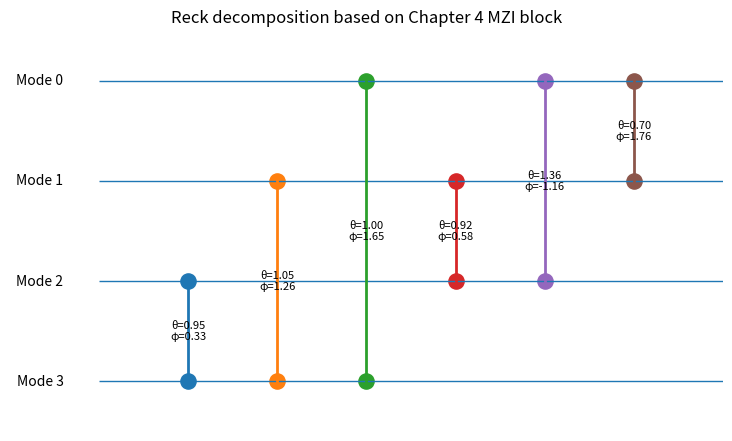

The script that saved this image:
"""
Unitary Matrix Decomposition for Photonic Quantum Computing

Author:
    Tahmineh Rafe
    2026

Description:
    This code implements the decomposition of arbitrary unitary matrices
    into a sequence of two-mode transformations using the methods proposed
    by Reck et al. and Clements et al.

    The extracted parameters (theta and phi) define the configuration of
    Mach-Zehnder interferometers (MZIs) required to reconstruct the target
    unitary transformation in a programmable photonic circuit.

    The implementation, matrix decomposition procedure, reconstruction,
    and numerical verification were developed by Tahmineh Rafe.

References:
    [1] Reck, M., Zeilinger, A., Bernstein, H. J., & Bertani, P. (1994).
        Experimental realization of any discrete unitary operator.
        Physical Review Letters, 73(1), 58.

    [2] Clements, W. R., Humphreys, P. C., Metcalf, B. J.,
        Kolthammer, W. S., & Walmsley, I. A. (2016).
        Optimal design for universal multiport interferometers.
        Optica, 3(12), 1460-1465.

    [3] Capmany, J., & Pérez, D. (2020).
        Programmable integrated photonics.
        Oxford University Press.

    [4] Arrazola, J. M., Bergholm, V., Brádler, K., Bromley, T. R.,
        Collins, M. J., Dhand, I., ... & Zhang, Y. (2021).
        Quantum circuits with many photons on a programmable nanophotonic chip.
        Nature, 591(7848), 54-60.

Citation:
    If this implementation is used in academic work, please cite:

    Rafe, Tahmineh. (2026).
    Unitary Matrix Decomposition for Photonic Quantum Computing.
    GitHub repository: Physics.
"""

# Unit block:
# T_mn(theta, phi) = i exp(i theta/2) [[exp(i phi) sin(theta), cos(theta)],
#                                      [exp(i phi) cos(theta), -sin(theta)]]

import os
import numpy as np
import matplotlib.pyplot as plt

if os.getcwd()[-9:] == "notebooks":
    os.chdir("..")


# ==========================
# 1. Utility functions
# ==========================

def unitary_error(U):
    """
    Compute unitarity error:
        ||U†U - I||F
    """
    U = np.asarray(U, dtype=complex)
    N = U.shape[0]
    return np.linalg.norm(U.conj().T @ U - np.eye(N), ord="fro")


def project_to_unitary(A):
    """
    Project an almost-unitary matrix to the nearest unitary matrix
    using polar decomposition through SVD.

    This is useful when the input matrix is rounded.
    """
    W, S, Vh = np.linalg.svd(A)
    return W @ Vh


def random_unitary(N, seed=None):
    """
    Generate a random N x N unitary matrix using QR decomposition.
    This replaces itf.random_unitary(N).
    """
    rng = np.random.default_rng(seed)

    Z = rng.normal(size=(N, N)) + 1j * rng.normal(size=(N, N))
    Q, R = np.linalg.qr(Z)

    phases = np.diag(R) / np.abs(np.diag(R))
    U = Q * phases

    return U




def chapter4_T_block(N, m, n, theta, phi):
    """
    Build the full N x N T_mn(theta, phi) matrix based on Chapter 4.

    The 2 x 2 block is:

        T(theta, phi) =
        i exp(i theta/2)
        [[exp(i phi) sin(theta),  cos(theta)],
         [exp(i phi) cos(theta), -sin(theta)]]

    This block acts only on modes m and n.
    Python indexing starts from 0.
    """

    T = np.eye(N, dtype=complex)

    s = np.sin(theta)
    c = np.cos(theta)

    global_phase = 1j * np.exp(1j * theta / 2)
    exp_i_phi = np.exp(1j * phi)

    T[m, m] = global_phase * exp_i_phi * s
    T[m, n] = global_phase * c
    T[n, m] = global_phase * exp_i_phi * c
    T[n, n] = global_phase * (-s)

    return T


def chapter4_T_inverse_block(N, m, n, theta, phi):
    """
    Since T is unitary:

        T^{-1} = T†

    This is also consistent with Chapter 4.
    """

    T = chapter4_T_block(N, m, n, theta, phi)
    return T.conj().T


# ==========================
# 3. Reck zeroing rule
# ==========================

def get_reck_zeroing_angles(a, b, tol=1e-12):
    """
    Compute theta and phi based on Chapter 4 zeroing condition.

    For right multiplication:

        U_new = U @ T^{-1}

    To zero the element a, using another element b, Chapter 4 gives:

        a exp(-i phi) sin(theta) + b cos(theta) = 0

    Therefore:

        tan(theta) = |b| / |a|

        exp(-i phi) = - b |a| / (a |b|)

    Special cases are handled to avoid division by zero.
    """

    if abs(a) < tol:
        return 0.0, 0.0

    if abs(b) < tol:
        theta = 0.0
        phi = 0.0
        return theta, phi

    theta = np.arctan2(abs(b), abs(a))

    exp_minus_i_phi = -b * abs(a) / (a * abs(b))
    phi = -np.angle(exp_minus_i_phi)

    return theta, phi


# ==========================
# 4. Reck decomposition
# ==========================

def chapter4_reck_decomposition(U, tol=1e-12):
    """
    Reck triangular decomposition using the Chapter 4 MZI block.

    The algorithm applies right-side multiplications:

        U @ T1^{-1} @ T2^{-1} @ ... @ Tk^{-1} = D

    Therefore:

        U = D @ Tk @ ... @ T2 @ T1

    Outputs:
        D                 final diagonal phase matrix
        operations        list of MZI blocks and parameters
        U_reconstructed   reconstructed matrix
        A_final           final diagonalized matrix
        error             Frobenius reconstruction error
        fidelity          normalized matrix fidelity
    """

    U = np.asarray(U, dtype=complex)

    if U.shape[0] != U.shape[1]:
        raise ValueError("Input matrix must be square.")

    N = U.shape[0]
    A = U.copy()

    operations = []

    for n in range(N - 1, 0, -1):
        for m in range(n - 1, -1, -1):

            a = A[n, m]
            b = A[n, n]

            theta, phi = get_reck_zeroing_angles(a, b, tol=tol)

            T_inv = chapter4_T_inverse_block(N, m, n, theta, phi)

            A = A @ T_inv

            if abs(A[n, m]) < 1e-10:
                A[n, m] = 0.0 + 0.0j

            operations.append({
                "m": m,
                "n": n,
                "theta": theta,
                "phi": phi,
                "T": chapter4_T_block(N, m, n, theta, phi),
                "T_inverse": T_inv
            })

    D = np.diag(np.diag(A))

    U_reconstructed = D.copy()

    for op in reversed(operations):
        U_reconstructed = U_reconstructed @ op["T"]

    error = np.linalg.norm(U - U_reconstructed, ord="fro")
    fidelity = abs(np.trace(U.conj().T @ U_reconstructed)) / N

    return {
        "D": D,
        "operations": operations,
        "U_reconstructed": U_reconstructed,
        "A_final": A,
        "error": error,
        "fidelity": fidelity
    }


# ==========================
# 5. Simple Reck circuit drawing
# ==========================

def draw_reck_network(operations, N, title="Reck triangular decomposition"):
    """
    Draw a simple schematic of the Reck network.
    This is not a physical layout generator; it is a clear visual map
    of which modes are coupled at each step.
    """

    fig, ax = plt.subplots(figsize=(1.2 * len(operations) + 2, 0.8 * N + 2))

    # Draw mode lines
    for mode in range(N):
        ax.hlines(y=mode, xmin=0, xmax=len(operations) + 1, linewidth=1)
        ax.text(-0.4, mode, f"Mode {mode}", va="center", ha="right")

    # Draw MZI blocks
    for k, op in enumerate(operations, start=1):
        m = op["m"]
        n = op["n"]

        ax.plot([k, k], [m, n], linewidth=2)
        ax.scatter([k, k], [m, n], s=120)

        label = f"θ={op['theta']:.2f}\nφ={op['phi']:.2f}"
        ax.text(k, (m + n) / 2, label, ha="center", va="center", fontsize=8)

    ax.set_title(title)
    ax.set_xlim(-1, len(operations) + 1)
    ax.set_ylim(N - 0.5, -0.5)
    ax.axis("off")

    plt.show()


# ==========================
# 6. Example: use your own matrix
# ==========================

U_raw = np.array([
    [-0.3250-0.4190j,  -0.3362-0.1772j,  -0.3803+0.1376j,   0.3149+0.5582j],
    [-0.6316-0.03660j,  0.4966-0.4024j,  -0.2632-0.0127j,  -0.1553-0.31230j],
    [-0.1518+0.0883j,  -0.5153+0.0818j,  -0.3063-0.7007j,  -0.0142-0.3346j],
    [ 0.3766-0.3819j,  -0.2557-0.3306j,  -0.1885+0.3830j,   0.0749-0.5915j]
], dtype=complex)

N = U_raw.shape[0]

print("Original unitarity error:")
print(unitary_error(U_raw))

# Because the matrix is rounded, project it to the nearest unitary matrix.
U = project_to_unitary(U_raw)

print("\nProjected unitarity error:")
print(unitary_error(U))

result = chapter4_reck_decomposition(U)

D = result["D"]
operations = result["operations"]
U_rec = result["U_reconstructed"]
A_final = result["A_final"]
error = result["error"]
fidelity = result["fidelity"]

print("\nFinal matrix after Reck zeroing:")
print(np.round(A_final, 6))

print("\nFinal phase matrix D:")
print(np.round(D, 6))

print("\nReconstructed matrix:")
print(np.round(U_rec, 6))

print("\nReconstruction error ||U - U_rec||F:")
print(error)

print("\nMatrix fidelity:")
print(fidelity)

print("\nNumber of Reck MZI blocks:")
print(len(operations))

print("\nExpected number N(N-1)/2:")
print(N * (N - 1) // 2)

print("\nReck parameters based on Chapter 4 block:")
for i, op in enumerate(operations, start=1):
    print(
        f"{i}: modes ({op['m']}, {op['n']}), "
        f"theta = {op['theta']:.10f}, "
        f"phi = {op['phi']:.10f}"
    )

draw_reck_network(operations, N, title="Reck decomposition based on Chapter 4 MZI block")
